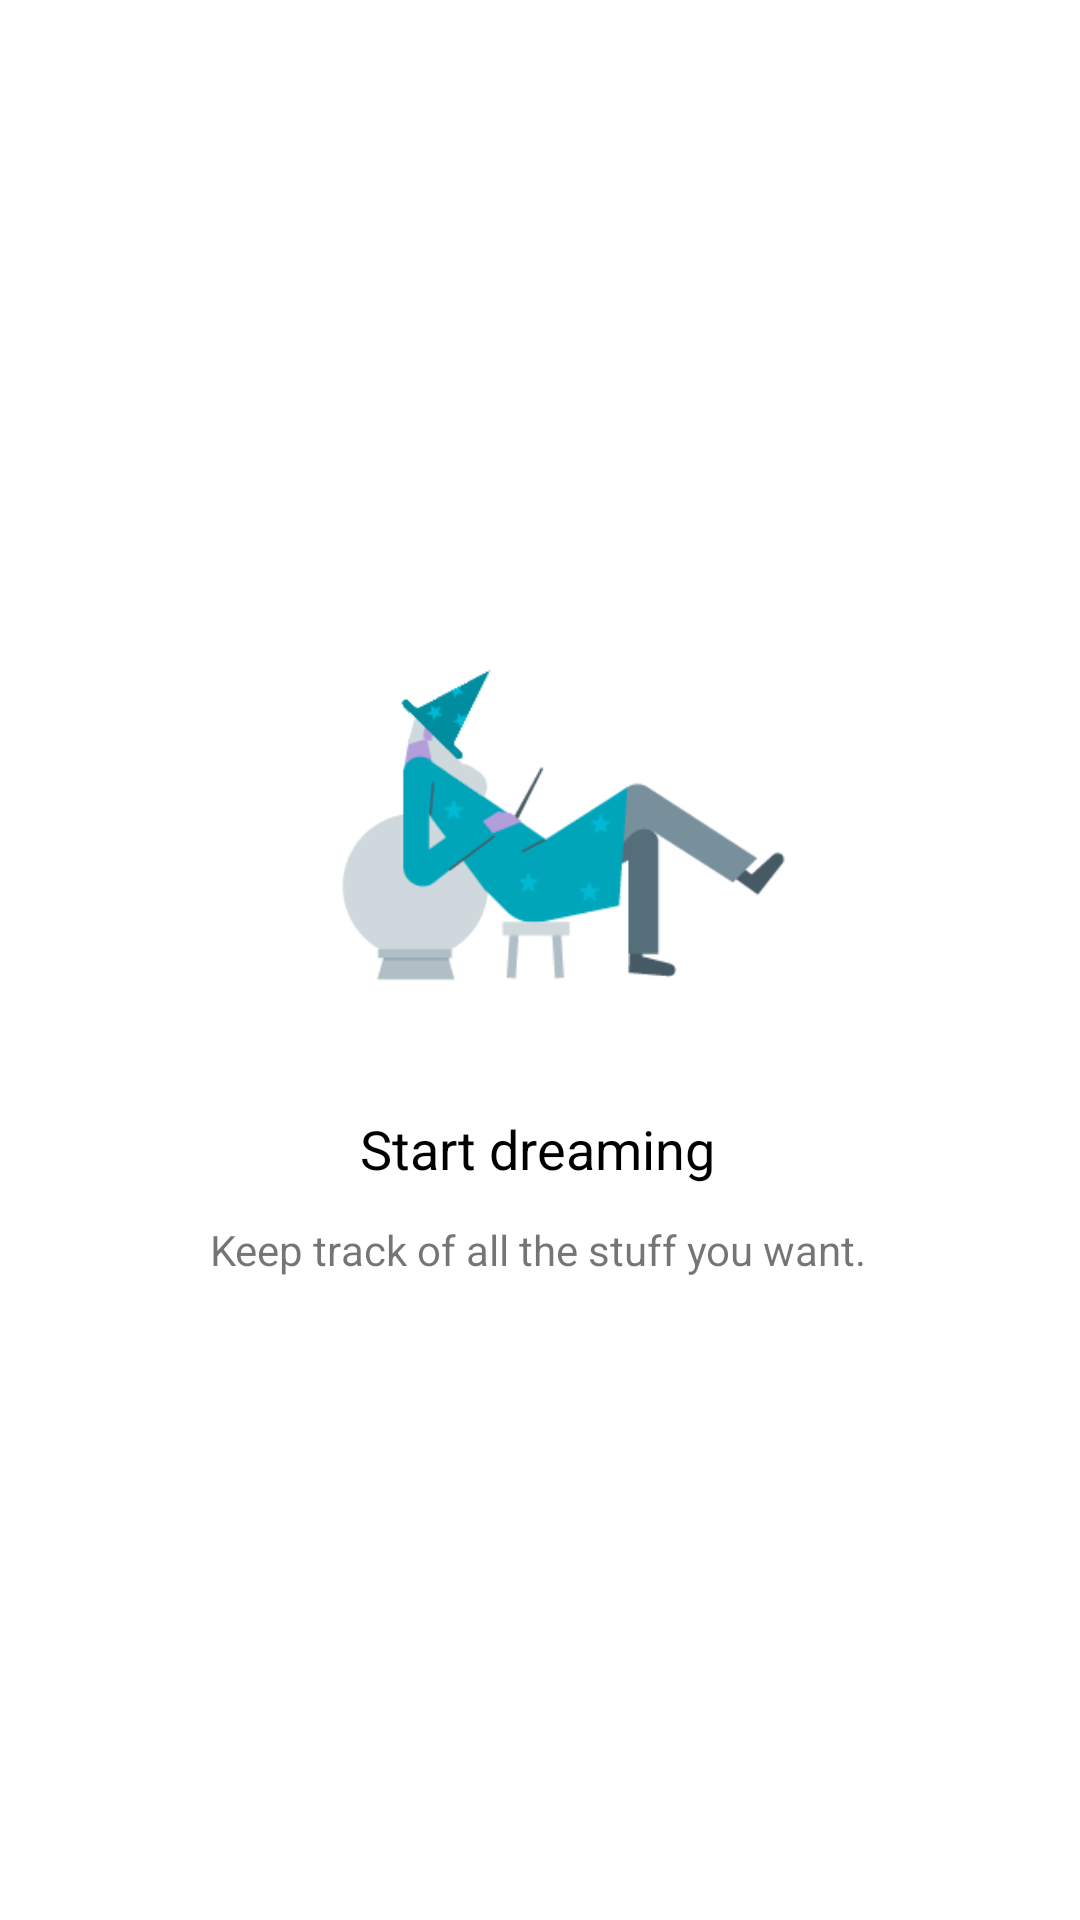

Layout XML and referenced resources for this Android screen:
<!-- AndroidManifest.xml: application theme AppTheme -->
<!-- res/layout/activity_wish_list.xml -->
<?xml version="1.0" encoding="utf-8"?>
<androidx.constraintlayout.widget.ConstraintLayout xmlns:android="http://schemas.android.com/apk/res/android"
    xmlns:app="http://schemas.android.com/apk/res-auto"
    xmlns:tools="http://schemas.android.com/tools"
    android:layout_width="match_parent"
    android:layout_height="match_parent"
    android:background="@color/whiteColor"
    tools:context=".ui.WishList">

    <ImageView
        android:id="@+id/wl_iv"
        android:layout_width="172dp"
        android:layout_height="172dp"
        android:layout_marginBottom="64dp"
        app:layout_constraintBottom_toBottomOf="parent"
        app:layout_constraintEnd_toEndOf="parent"
        app:layout_constraintHorizontal_bias="0.497"
        app:layout_constraintStart_toStartOf="parent"
        app:layout_constraintTop_toTopOf="parent"
        app:layout_constraintVertical_bias="0.462"
        app:srcCompat="@drawable/icons_wishlist" />

    <TextView
        android:id="@+id/wl_title"
        android:layout_width="wrap_content"
        android:layout_height="wrap_content"
        android:layout_marginTop="12dp"
        android:layout_marginEnd="8dp"
        android:gravity="center"
        android:text="Start dreaming"
        android:textColor="@color/black"
        android:textSize="18sp"
        app:layout_constraintEnd_toEndOf="parent"
        app:layout_constraintHorizontal_bias="0.514"
        app:layout_constraintStart_toStartOf="parent"
        app:layout_constraintTop_toBottomOf="@+id/wl_iv" />

    <TextView
        android:id="@+id/wl_text"
        android:layout_width="wrap_content"
        android:layout_height="wrap_content"
        android:layout_marginTop="12dp"
        android:gravity="center"
        android:text="Keep track of all the stuff you want."
        app:layout_constraintEnd_toEndOf="parent"
        app:layout_constraintHorizontal_bias="0.497"
        app:layout_constraintStart_toStartOf="parent"
        app:layout_constraintTop_toBottomOf="@+id/wl_title" />

</androidx.constraintlayout.widget.ConstraintLayout>
<!-- resources referenced by this layout -->
<resources>
  <color name="whiteColor">#ffffff</color>
  <!-- drawable icons_wishlist: png bitmap (drawable, 10996 bytes) -->
  <style name="AppTheme" parent="Theme.AppCompat.Light.DarkActionBar">
          
          <item name="colorPrimary">@color/colorPrimary</item>
          <item name="colorPrimaryDark">@color/colorPrimaryDark</item>
          <item name="colorAccent">@color/colorWhite</item>
      </style>
  <color name="colorPrimary">@color/colorGreen</color>
  <color name="colorPrimaryDark">@color/colorDarkGreen</color>
  <color name="colorWhite">#FFF</color>
  <color name="colorGreen">#008F5F</color>
  <color name="colorDarkGreen">#00734D</color>
  <!-- not gathered from this repository: default colours our renderer supplied (Android Studio template values) -->
  <color name="black">#FF000000</color>
</resources>
